Run: headless pygame with SDL's dummy video driver; simulated clock (each Clock.tick advances the game by its frame time, no real sleeping); random seed 0; keys injected as events and as key.get_pressed() state; no mouse input.
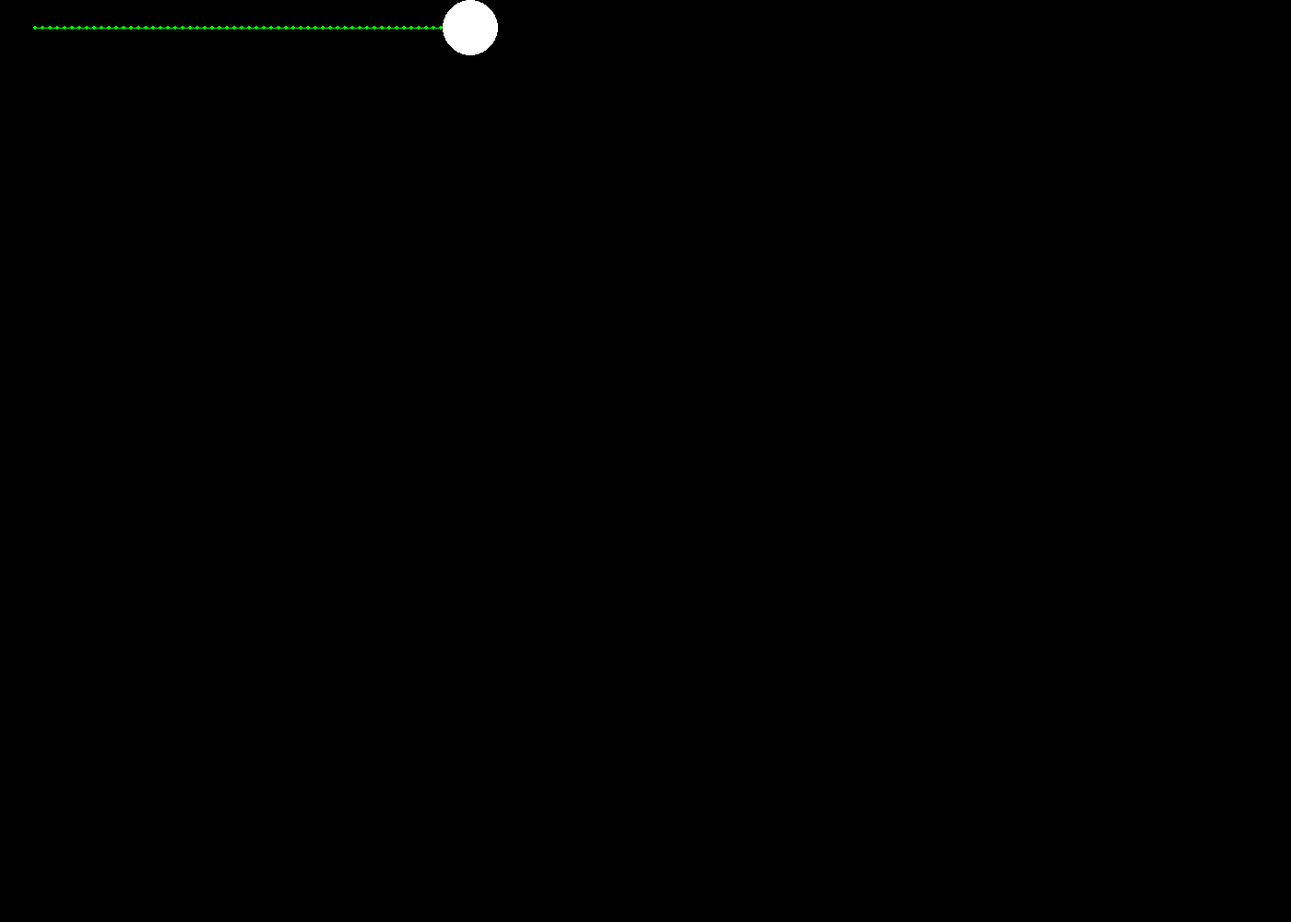
Frame 1 of 4 · flips 1–60 · no input
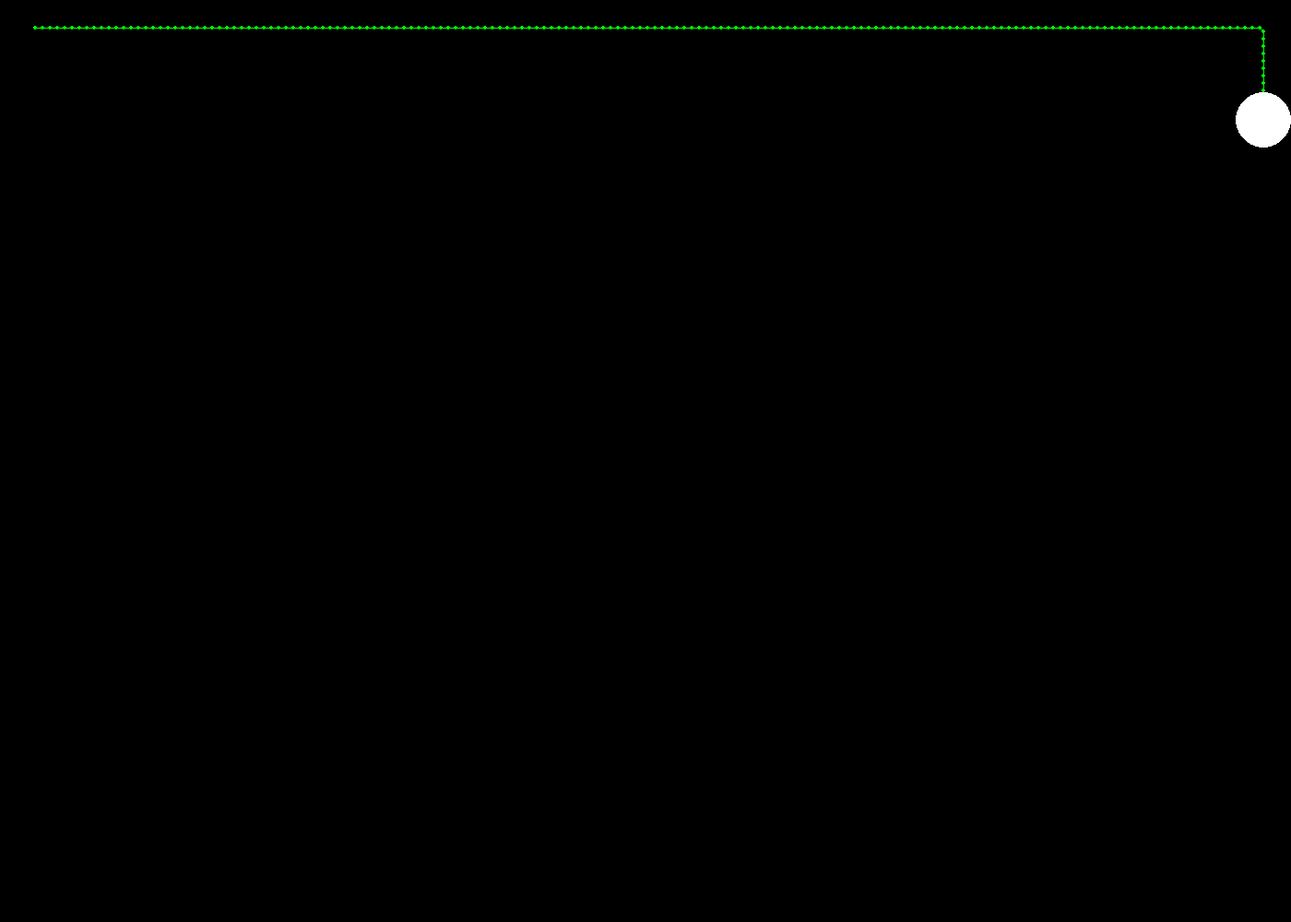
Frame 2 of 4 · flips 61–180 · tapped SPACE, RETURN · held RIGHT (→), D
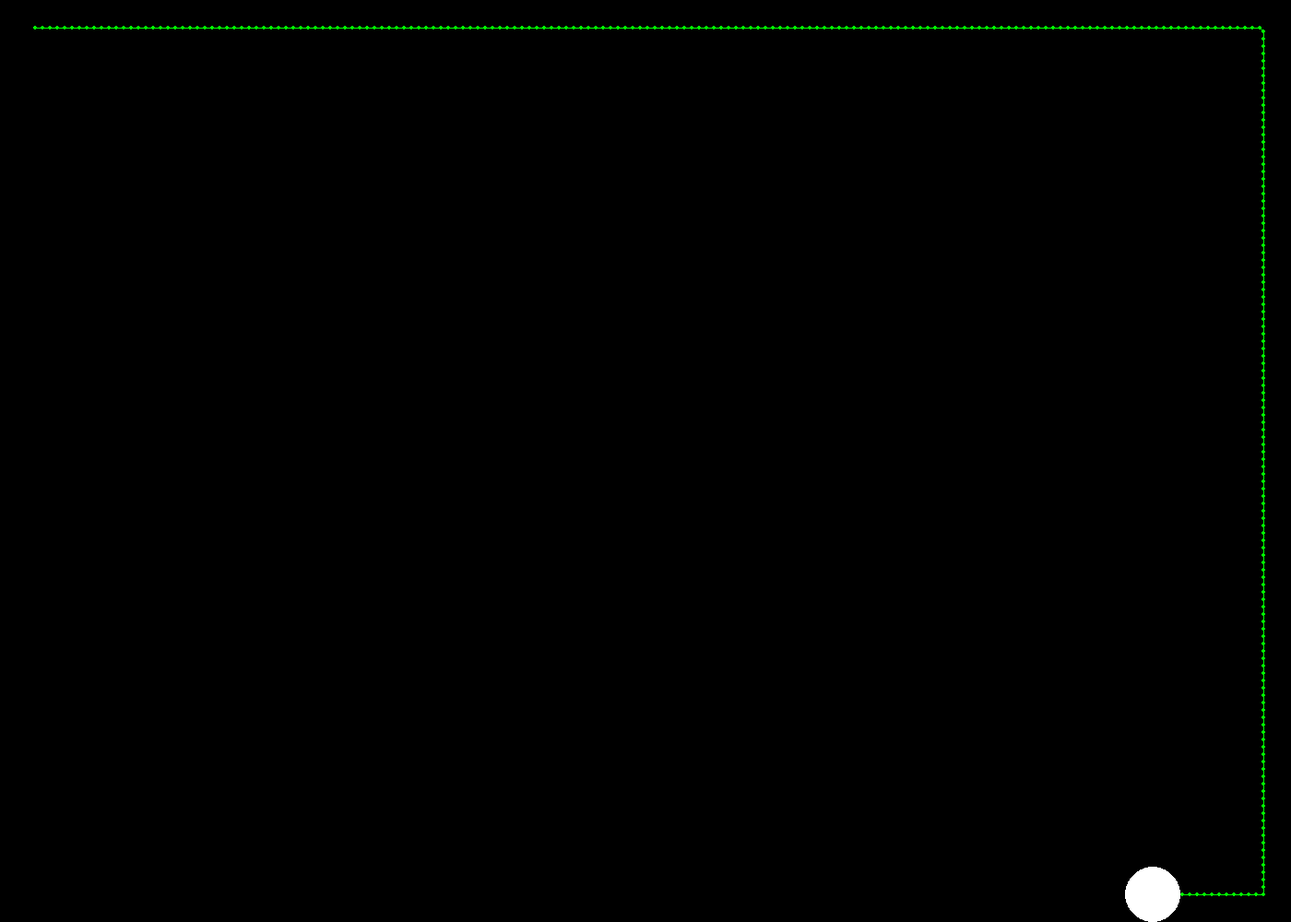
Frame 3 of 4 · flips 181–300 · held DOWN (↓), S
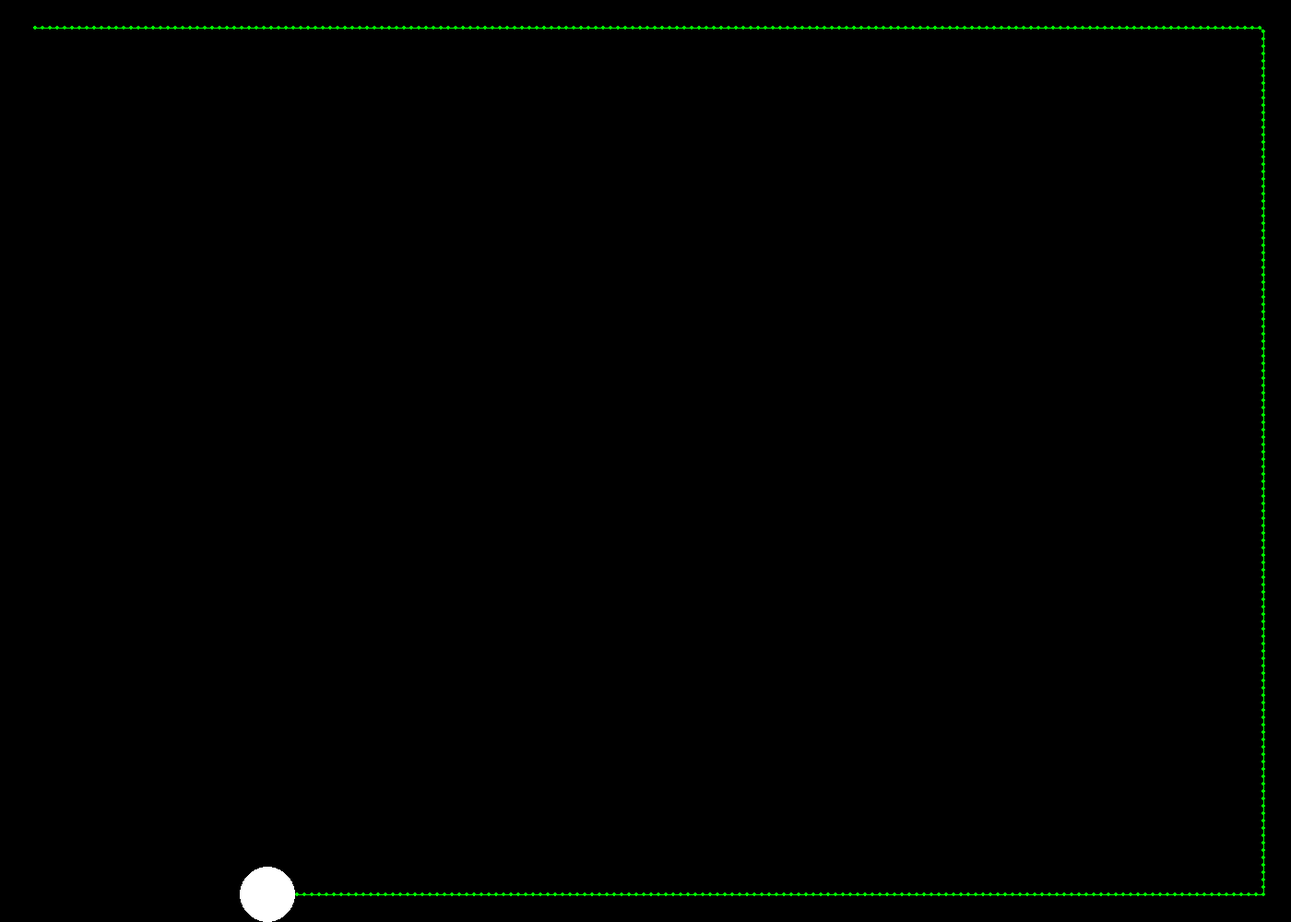
Frame 4 of 4 · flips 301–420 · held LEFT (←), A, UP (↑), W

The pygame program that drew these frames:

import pygame
from pygame.event import Event
import random

# constants
black = (0, 0, 0)
white = (255, 255, 255)
green = (0, 255, 0)
background_color = black
robot_color = white
path_color = green

size = 60
height = 1000
width = 1400

# distance per second
speed = 500
frame_cap = 60
clock = pygame.time.Clock()

debug_draw_path = True

# init stuff
pygame.init()
pygame.font.init()
pygame.display.set_caption('Weird Stuff')
screen = pygame.display.set_mode((width, height))

# variables
game_is_running = True
path = []

# possible game modes: 'MANUAL', 'SQUARE', 'Spiral' and 'RANDOM'
game_mode = 'SQUARE'


####
def handle_close_events(events: list[Event]):
    global game_is_running
    for event in events:
        if event.type == pygame.QUIT:
            game_is_running = False
        if event.type == pygame.KEYDOWN:
            if event.key == pygame.K_ESCAPE:
                game_is_running = False


# drawing stuff
def draw_robot(robot):
    pygame.draw.circle(screen, robot_color, (robot[0] + size / 2, robot[1] + size / 2), size / 2)


def draw_path(robot):
    path.append((robot[0] + size / 2, robot[1] + size / 2))
    for el in path:
        pygame.draw.circle(screen, path_color, el, 2)
    if len(path) >= 2:
        pygame.draw.lines(screen, path_color, False, path)


def draw(robot):
    screen.fill(background_color)
    if debug_draw_path:
        draw_path(robot)
    draw_robot(robot)
    pygame.display.update()


# other stuff
def fix_robot_pos(robot):
    if robot[0] < 0:
        robot[0] = 0
    if robot[0] > width - size:
        robot[0] = width - size
    if robot[1] < 0:
        robot[1] = 0
    if robot[1] > height - size:
        robot[1] = height - size


def init_game_cycle():
    events = pygame.event.get()
    handle_close_events(events)
    return clock.tick(frame_cap), events


# different game loops
def manual_game_loop():
    print('Manual Mode')
    robot = [0.0, 0.0]
    while game_is_running:
        ms_last_frame, events = init_game_cycle()
        pressed_keys = pygame.key.get_pressed()
        if pressed_keys[pygame.K_w]:
            robot[1] -= speed * ms_last_frame / 1000
        if pressed_keys[pygame.K_a]:
            robot[0] -= speed * ms_last_frame / 1000
        if pressed_keys[pygame.K_s]:
            robot[1] += speed * ms_last_frame / 1000
        if pressed_keys[pygame.K_d]:
            robot[0] += speed * ms_last_frame / 1000
        fix_robot_pos(robot)
        draw(robot)


def square_game_loop():
    print('Square Mode')
    robot = [0.0, 0.0]
    current_direction = 'UP'
    stop_top = 0
    stop_left = 0
    stop_right = width - size
    stop_bottom = height - size
    while game_is_running:
        ms_last_frame, events = init_game_cycle()
        if stop_bottom - stop_top < - 2 * size or stop_right - stop_left < - 2 * size:
            print("kleiner 0")
            continue

        # normal movement
        if current_direction == 'RIGHT':
            robot[0] += speed * ms_last_frame / 1000
        if current_direction == 'DOWN':
            robot[1] += speed * ms_last_frame / 1000
        if current_direction == 'LEFT':
            robot[0] -= speed * ms_last_frame / 1000
        if current_direction == 'UP':
            robot[1] -= speed * ms_last_frame / 1000
        # change movement on borders
        if robot[0] > stop_right and current_direction == 'RIGHT':
            current_direction = 'DOWN'
            robot[1] += robot[0] - stop_right
            robot[0] = stop_right
            stop_right -= size
        if robot[1] > stop_bottom and current_direction == 'DOWN':
            current_direction = 'LEFT'
            robot[0] -= robot[1] - stop_bottom
            robot[1] = stop_bottom
            stop_bottom -= size
        if robot[0] < stop_left and current_direction == 'LEFT':
            current_direction = 'UP'
            robot[1] += robot[0] - stop_left
            robot[0] = stop_left
            stop_left += size
        if robot[1] < stop_top and current_direction == 'UP':
            current_direction = 'RIGHT'
            robot[0] -= robot[1] - stop_top
            robot[1] = stop_top
            stop_top += size
        draw(robot)


def start():
    if game_mode == 'MANUAL':
        manual_game_loop()
    elif game_mode == 'SQUARE':
        square_game_loop()
    pygame.quit()


####
start()
